Run: headless pygame with SDL's dummy video driver; simulated clock (each Clock.tick advances the game by its frame time, no real sleeping); random seed 0; keys injected as events and as key.get_pressed() state; no mouse input.
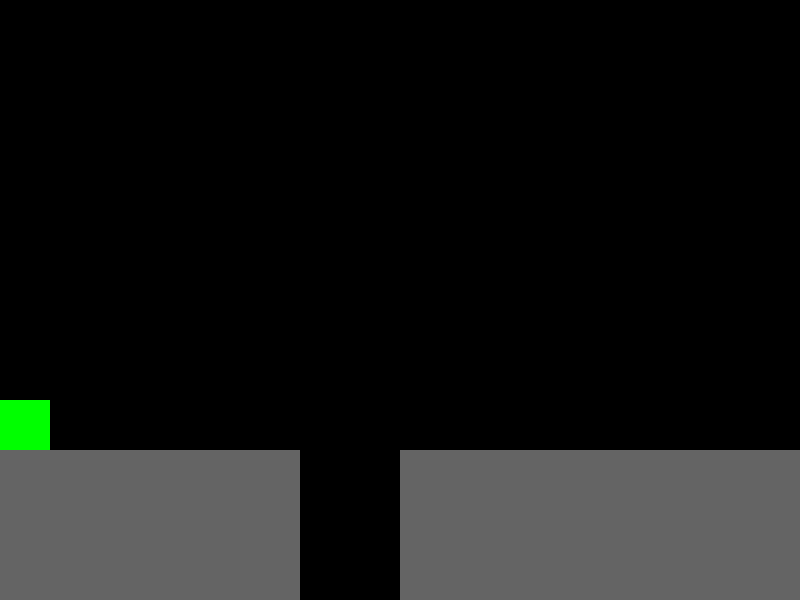
Frame 1 of 4 · flips 1–60 · no input
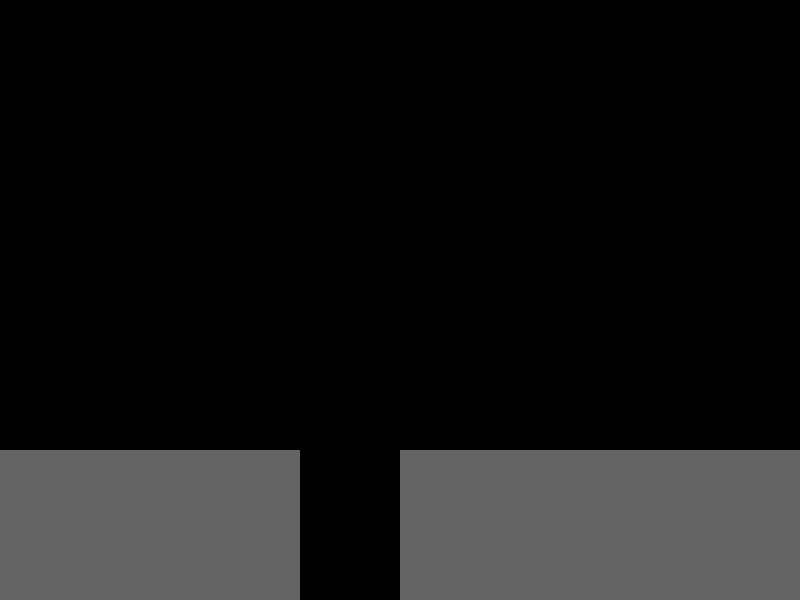
Frame 2 of 4 · flips 61–180 · tapped SPACE, RETURN · held RIGHT (→), D
Frame 3 of 4 · flips 181–300 · held DOWN (↓), S · screen unchanged from frame 2, image omitted
Frame 4 of 4 · flips 301–420 · held LEFT (←), A, UP (↑), W · screen unchanged from frame 3, image omitted

The pygame program that drew these frames:

import pygame 

pygame.init()

fenetre = pygame.display.set_mode((800,600))
horloge = pygame.time.Clock()
fps = 60





# joueur
personnage1 = pygame.Rect(0, 0, 50, 50)

# bloque
sol1 = pygame.Rect(0, 450, 300, 150)
sol2 = pygame.Rect(400, 450, 400, 150)




#statistique
vitesse = 10
vitesse_y = 0

saut = -15

gravite = 0.75



#couleur 
vert = (0,255,0)
noir = (0,0,0)
rouge = (255,0,0)
blanc = (255,255,255)
marron = (100,100,100)  # n'as rien d'un marron





ouvert = True 

while ouvert : 

    # boucle pour la fermeture de la page 
    for event in pygame.event.get():
        if event.type == pygame.QUIT:
            ouvert = False

        # on enclanche le saut 
        if event.type == pygame.KEYDOWN and event.key == pygame.K_SPACE:
                vitesse_y = saut

    touches = pygame.key.get_pressed()
    
    # creation des image a afficher 
    fenetre.fill(noir)

    


    #calcule de la vitesse de chute 
    vitesse_y += gravite

    personnage1.y += vitesse_y

    

         
    if personnage1.colliderect(sol1) or personnage1.colliderect(sol2) :
            vitesse_y = 0
            personnage1.bottom = sol1.top
    
    



    if touches[pygame.K_LEFT] or touches[pygame.K_q] :
        personnage1.x -= vitesse

    if touches[pygame.K_RIGHT] or touches[pygame.K_d] :
            personnage1.x += vitesse

    
    pygame.draw.rect(fenetre, marron,sol1)
    pygame.draw.rect(fenetre, marron,sol2)
    pygame.draw.rect(fenetre, vert,personnage1)



    # affichage du resultat
    pygame.display.flip()
    horloge.tick(fps)



pygame.quit()
